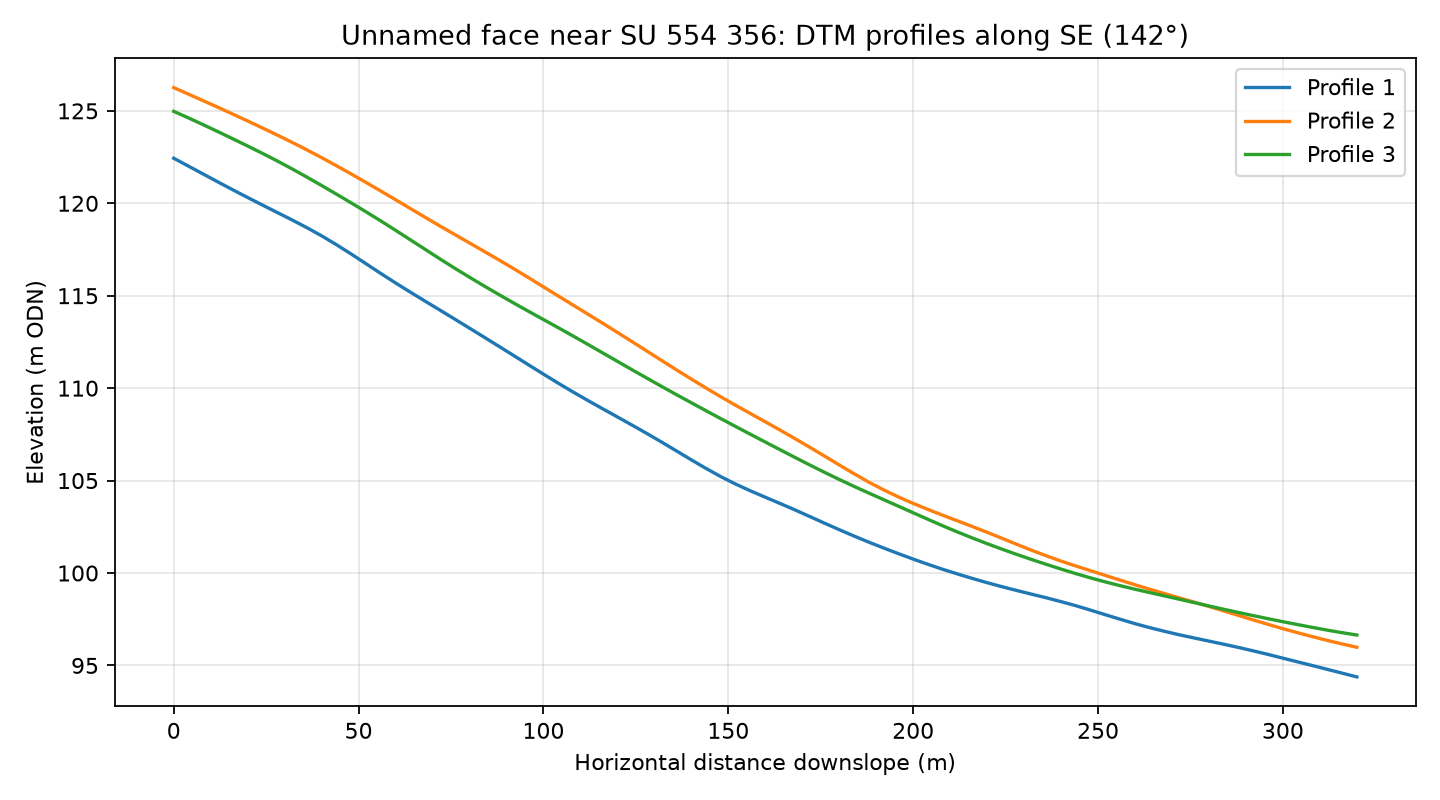

Source data for this figure (header and first rows):
profile, distance_m, elevation_m
1, 0.0, 122.4
1, 4.0, 122
1, 8.0, 121.6
1, 12.0, 121.1
1, 16.0, 120.7
1, 20.0, 120.3
1, 24.0, 119.9
1, 28.0, 119.5
1, 32.0, 119.1
1, 36.0, 118.7
1, 40.0, 118.2
1, 44.0, 117.8
1, 48.0, 117.3
1, 52.0, 116.7
1, 56.0, 116.2
1, 60.0, 115.7
1, 64.0, 115.2
1, 68.0, 114.7
1, 72.0, 114.2
1, 76.0, 113.7
1, 80.0, 113.2
1, 84.0, 112.8
1, 88.0, 112.3
1, 92.0, 111.8
1, 96.0, 111.3
1, 100.0, 110.8
1, 104.0, 110.3
1, 108.0, 109.8
1, 112.0, 109.3
1, 116.0, 108.9
1, 120.0, 108.4
1, 124.0, 108
1, 128.0, 107.5
1, 132.0, 107.1
1, 136.0, 106.6
1, 140.0, 106.1
1, 144.0, 105.7
1, 148.0, 105.2
1, 152.0, 104.8
1, 156.0, 104.4
1, 160.0, 104.1
1, 164.0, 103.8
1, 168.0, 103.4
1, 172.0, 103.1
1, 176.0, 102.7
1, 180.0, 102.3
1, 184.0, 102
1, 188.0, 101.7
1, 192.0, 101.4
1, 196.0, 101
1, 200.0, 100.8
1, 204.0, 100.5
1, 208.0, 100.2
1, 212.0, 99.95
1, 216.0, 99.71
1, 220.0, 99.48
1, 224.0, 99.26
1, 228.0, 99.06
1, 232.0, 98.86
1, 236.0, 98.66
... 183 more rows
